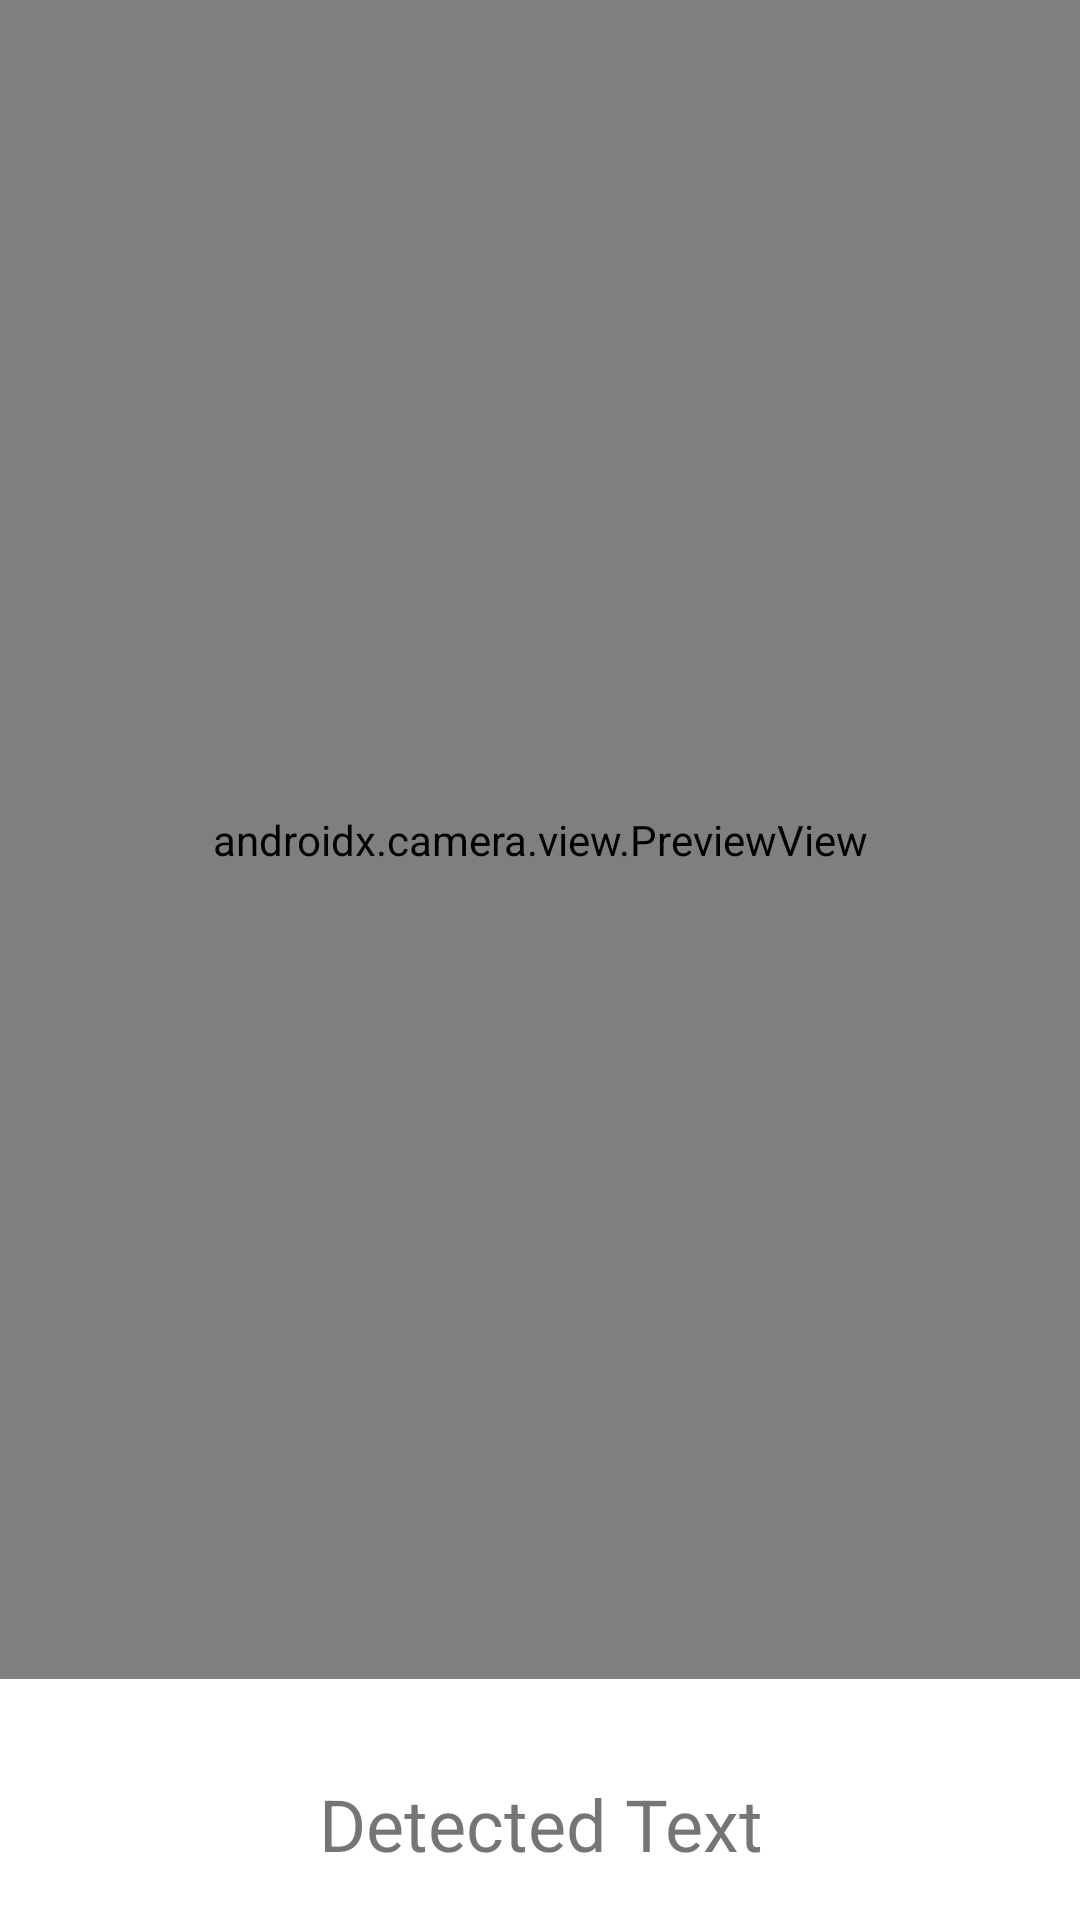

Layout XML and referenced resources for this Android screen:
<!-- AndroidManifest.xml: application theme Theme.Tancap -->
<!-- res/layout/fragment_home.xml -->
<?xml version="1.0" encoding="utf-8"?>
<androidx.constraintlayout.widget.ConstraintLayout xmlns:android="http://schemas.android.com/apk/res/android"
    xmlns:app="http://schemas.android.com/apk/res-auto"
    xmlns:tools="http://schemas.android.com/tools"
    android:layout_width="match_parent"
    android:layout_height="match_parent"
    android:background="?attr/colorOnPrimary"
    tools:context=".ui.MainActivity">

    <androidx.camera.view.PreviewView
        android:id="@+id/previewView"
        android:layout_width="0dp"
        android:layout_height="0dp"
        app:layout_constraintTop_toTopOf="parent"
        app:layout_constraintBottom_toTopOf="@+id/textView"
        app:layout_constraintStart_toStartOf="parent"
        app:layout_constraintEnd_toEndOf="parent"
        android:layout_marginBottom="16dp"/>

    <TextView
        android:id="@+id/textView"
        android:layout_width="0dp"
        android:layout_height="wrap_content"
        android:gravity="center"
        android:text="@string/detected_text"
        android:textSize="24sp"
        app:layout_constraintTop_toBottomOf="@+id/previewView"
        app:layout_constraintBottom_toBottomOf="parent"
        app:layout_constraintStart_toStartOf="parent"
        app:layout_constraintEnd_toEndOf="parent"
        android:layout_margin="16dp"/>

</androidx.constraintlayout.widget.ConstraintLayout>
<!-- resources referenced by this layout -->
<resources>
  <string name="detected_text">Detected Text</string>
  <style name="Theme.Tancap" parent="Theme.MaterialComponents.DayNight">
          
          <item name="colorPrimary">@color/primaryColor</item>
          <item name="colorPrimaryVariant">@color/primaryVariantColor</item>
          <item name="colorOnPrimary">@color/onPrimaryColor</item>
          
          <item name="colorSecondary">@color/secondaryColor</item>
          <item name="colorSecondaryVariant">@color/secondaryColor</item>
          <item name="colorOnSecondary">@color/onSecondaryColor</item>
          
          <item name="android:colorBackground">@color/backgroundColor</item>
          <item name="colorOnBackground">@color/onBackgroundColor</item>
          
          <item name="colorSurface">@color/surfaceColor</item>
          <item name="colorOnSurface">@color/onSurfaceColor</item>
          
          <item name="colorError">@color/errorColor</item>
          <item name="colorOnError">@color/onPrimaryColor</item>
      </style>
  <color name="primaryColor">#4CAF50</color>
  <color name="primaryVariantColor">#388E3C</color>
  <color name="onPrimaryColor">#FFFFFF</color>
  <color name="secondaryColor">#8BC34A</color>
  <color name="onSecondaryColor">#000000</color>
  <color name="backgroundColor">#FFFFFF</color>
  <color name="onBackgroundColor">#000000</color>
  <color name="surfaceColor">#FFFFFF</color>
  <color name="onSurfaceColor">#000000</color>
  <color name="errorColor">#B00020</color>
</resources>
